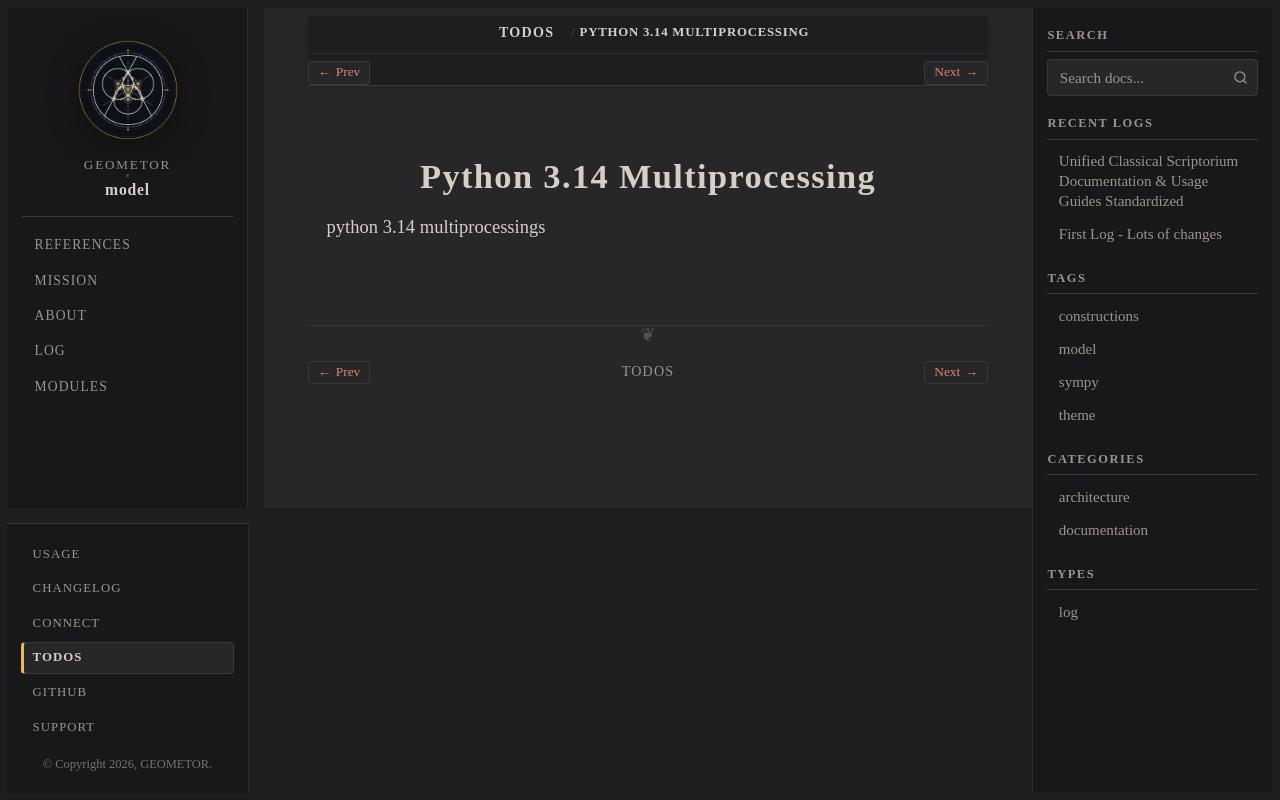

repository: geometor/model · page: todos/python_3_14_multiprocessing.html · generator: sphinx

:order: 2

Python 3.14 Multiprocessing
===========================

python 3.14 multiprocessings
